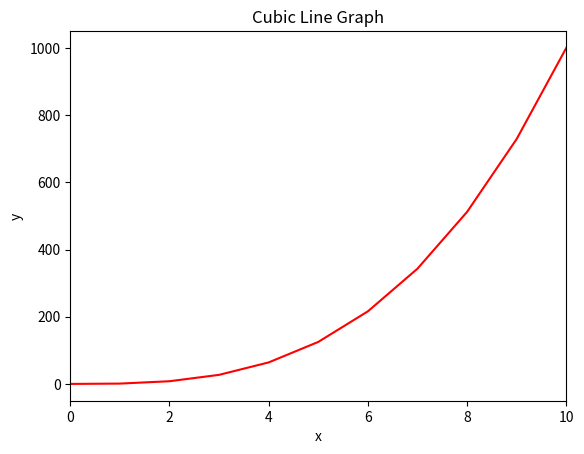

Write the Python code that produced this figure.
#!/usr/bin/env python3
import numpy as np
import matplotlib.pyplot as plt

y = np.arange(0, 11) ** 3
x = np.arange(0, 11)  

plt.plot(x, y, 'r-')  
plt.xlim(0, 10)       
plt.xlabel('x')
plt.ylabel('y')
plt.title('Cubic Line Graph')
plt.show()
